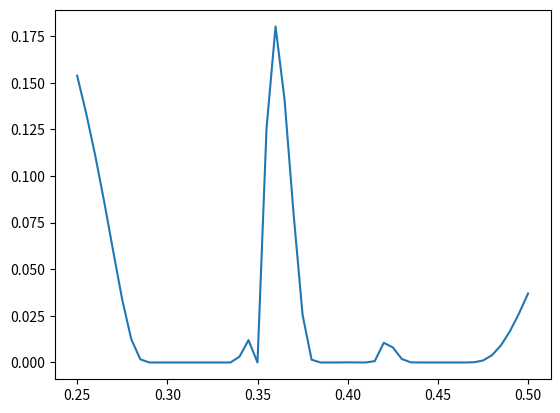

Write the Python code that produced this figure.
import numpy as np 
import matplotlib.pyplot as plt
from numpy import lib, nan
from scipy.stats import norm 
from scipy.stats.mstats_basic import linregress
from scipy.linalg import inv
import matplotlib



'''
PROBLEM 2a
'''


# ARRAYS AND VARIABLES

grid = np.arange(0.25, 0.505, 0.005) # an array with 51 elements from 0.25 to 0.50
xB = np.array([0.30, 0.35, 0.39, 0.41, 0.45]) # measured values of theta given in the problem sheet
yB = np.array([0.5, 0.32, 0.40, 0.35, 0.60]) # measured values of y(theta) given in the problem sheet




# FUNCTIONS


def make_grid(xy1=0.25, xy2=0.505, delta=0.005):
    '''
    This function makes a (xy2-xy1/delta)x(xy2-xy1/delta) dimensional grid, which makes it easier to create the sigma-matrix
    '''
    xy_arr = np.arange(xy1, xy2, delta)
    X,Y = np.meshgrid(xy_arr, xy_arr)
    return (X+Y)/2


def make_mu(t, m=0.5):
    '''
    here we initialize each component of the mu-vector with the help of m()
    '''
    n = len(t)
    mu = np.zeros(n)
    for i in range(len(mu)):
        mu[i] = m
    return mu



def r(t1, t2):
    '''
    This is the corrolation-function implementes as given in the problem-sheet.
    '''
    return (1+15*abs(t1-t2))*np.exp(-15*abs(t1-t2))



def C(t1, t2, s=0.5**2):
    '''
    This is the covariance-function impemented as given in the problem-sheet
    '''
    return s*r(t1, t2)



def make_standard_sigma(xB):
    '''
    Uses the covariance-function to initialize aech component of the sigma-matrix
    '''
    sigma = np.zeros((len(xB), len(xB)))
    n = len(sigma)
    for i in range(n):
        for j in range(n):
            sigma[i,j] = C(xB[i], xB[j])
    return sigma


def index(tB, t):
    '''
    returns the boolean-indicies of where the theta-values from tB are in t
    '''
    new_tB = np.zeros(len(t), dtype=bool)
    for i in range(len(t)):
        new_tB[i] = any(abs(tB-t[i])<1e-10)
    return new_tB


def make_mu_sigma_C():
    inds = index(xB, grid)
    inds_Complement = np.invert(inds)

    #construction of the original muA, muB and sigma
    muA = make_mu(grid)
    muB = make_mu(xB) 
    sigma = make_standard_sigma(grid)

    # Construction of the components of mu_C and sigma_C

    mu_A = muA[inds_Complement]
    sigma_BB = sigma[np.ix_(inds, inds)]
    sigma_AB = sigma[np.ix_(inds_Complement, inds)]

    sigma_AA = sigma[np.ix_(inds_Complement, inds_Complement)]
    sigma_BA = sigma[np.ix_(inds, inds_Complement)]


    # the making of mu_C and sigma_C
    #mu_C:
    mu_C = mu_A + sigma_AB @ np.linalg.solve(sigma_BB, (yB - muB))
    #sigma_C
    a = np.matmul(inv(sigma_BB), sigma_BA)
    b = np.matmul(sigma_AB, a)
    sigma_C = sigma_AA - b

    var_C = np.diagonal(sigma_C)

    return mu_C, sigma_C, var_C, inds


def predInt(i, var_C):
    """Returns 90% prediciton interval for theta_i"""
    return 1.645*np.sqrt(var_C[i])


def make_conf_intervalls(mu, var):
    """Returns upper and lower bound with respect to the prediciton interval"""
    upper = np.zeros_like(mu)
    lower = np.zeros_like(mu)
    for i, mu_i in np.ndenumerate(mu):
        upper[i], lower[i] = mu_i + predInt(i, var), mu_i - predInt(i, var)
    return upper, lower
 

def plot_mu_C():
    # We construct the mu_C values
    mu_C, sigma_C, var_C, inds = make_mu_sigma_C()
    ind_values = np.array([i for i in range(len(inds)) if inds[i]])
    ind_values -= np.arange(len(ind_values))
    mu_C_new = np.insert(mu_C, ind_values, yB)
    var_C = np.insert(var_C, ind_values, np.zeros(len(ind_values)))

    # here we construct the confidence interval 
    print(np.shape(mu_C_new))
    print(np.shape(var_C))
    upper, lower = make_conf_intervalls(mu_C_new, var_C)

    # here we plot it all
    plt.figure(figsize=(10,6))
    plt.plot(xB, yB,'o')
    plt.plot(grid, mu_C_new, color='b', label='Conditional mean')
    plt.fill_between(grid, lower, upper, color='b', alpha=0.1)
    #plt.xlabel(r'\textbf{\theta}')
    plt.grid()
    plt.show()



""" 
PROBLEM 2B
"""

def problem_2_b():
    # We construct the mu_C values
    mu_C, sigma_C, var_C, inds = make_mu_sigma_C()
    ind_values = np.array([i for i in range(len(inds)) if inds[i]])
    ind_values -= np.arange(len(ind_values))
    mu_C_new = np.insert(mu_C, ind_values, yB)
    var_C = np.insert(var_C, ind_values, 1e-5*np.ones(len(ind_values)))

    # here we construct the confidence interval 
    upper, lower = make_conf_intervalls(mu_C_new, var_C)

    cd_vals = norm.cdf(0.3*np.ones_like(mu_C_new), mu_C_new, np.sqrt(var_C))

    plt.plot(grid, cd_vals)
    plt.show()


'''
PROBLEM 2C
'''

xB = np.array([0.30, 0.33, 0.35, 0.39, 0.41, 0.45]) # measured values of theta given in the problem sheet
yB = np.array([0.5, 0.40, 0.32, 0.40, 0.35, 0.60]) # measured values of y(theta) given in the problem sheet

def problem_2_c1():
    # We construct the mu_C values
    mu_C, sigma_C, var_C, inds = make_mu_sigma_C()
    ind_values = np.array([i for i in range(len(inds)) if inds[i]])
    ind_values -= np.arange(len(ind_values))
    mu_C_new = np.insert(mu_C, ind_values, yB)
    var_C = np.insert(var_C, ind_values, np.zeros(len(ind_values)))

    # here we construct the confidence interval 
    print(np.shape(mu_C_new))
    print(np.shape(var_C))
    upper, lower = make_conf_intervalls(mu_C_new, var_C)

    # here we plot it all
    plt.figure(figsize=(10,6))
    plt.plot(xB, yB,'o')
    plt.plot(grid, mu_C_new, color='b', label='Conditional mean')
    plt.fill_between(grid, lower, upper, color='b', alpha=0.1)
    #plt.xlabel(r'\textbf{\theta}')
    plt.grid()
    plt.show()

def problem_2_c2():
    # We construct the mu_C values
    mu_C, sigma_C, var_C, inds = make_mu_sigma_C()
    ind_values = np.array([i for i in range(len(inds)) if inds[i]])
    ind_values -= np.arange(len(ind_values))
    mu_C_new = np.insert(mu_C, ind_values, yB)
    var_C = np.insert(var_C, ind_values, 1e-5*np.ones(len(ind_values)))

    # here we construct the confidence interval 
    upper, lower = make_conf_intervalls(mu_C_new, var_C)

    cd_vals = norm.cdf(0.3*np.ones_like(mu_C_new), mu_C_new, np.sqrt(var_C))

    plt.plot(grid, cd_vals)
    plt.show()



def main() -> None:
    problem_2_c2()
    
main() 

